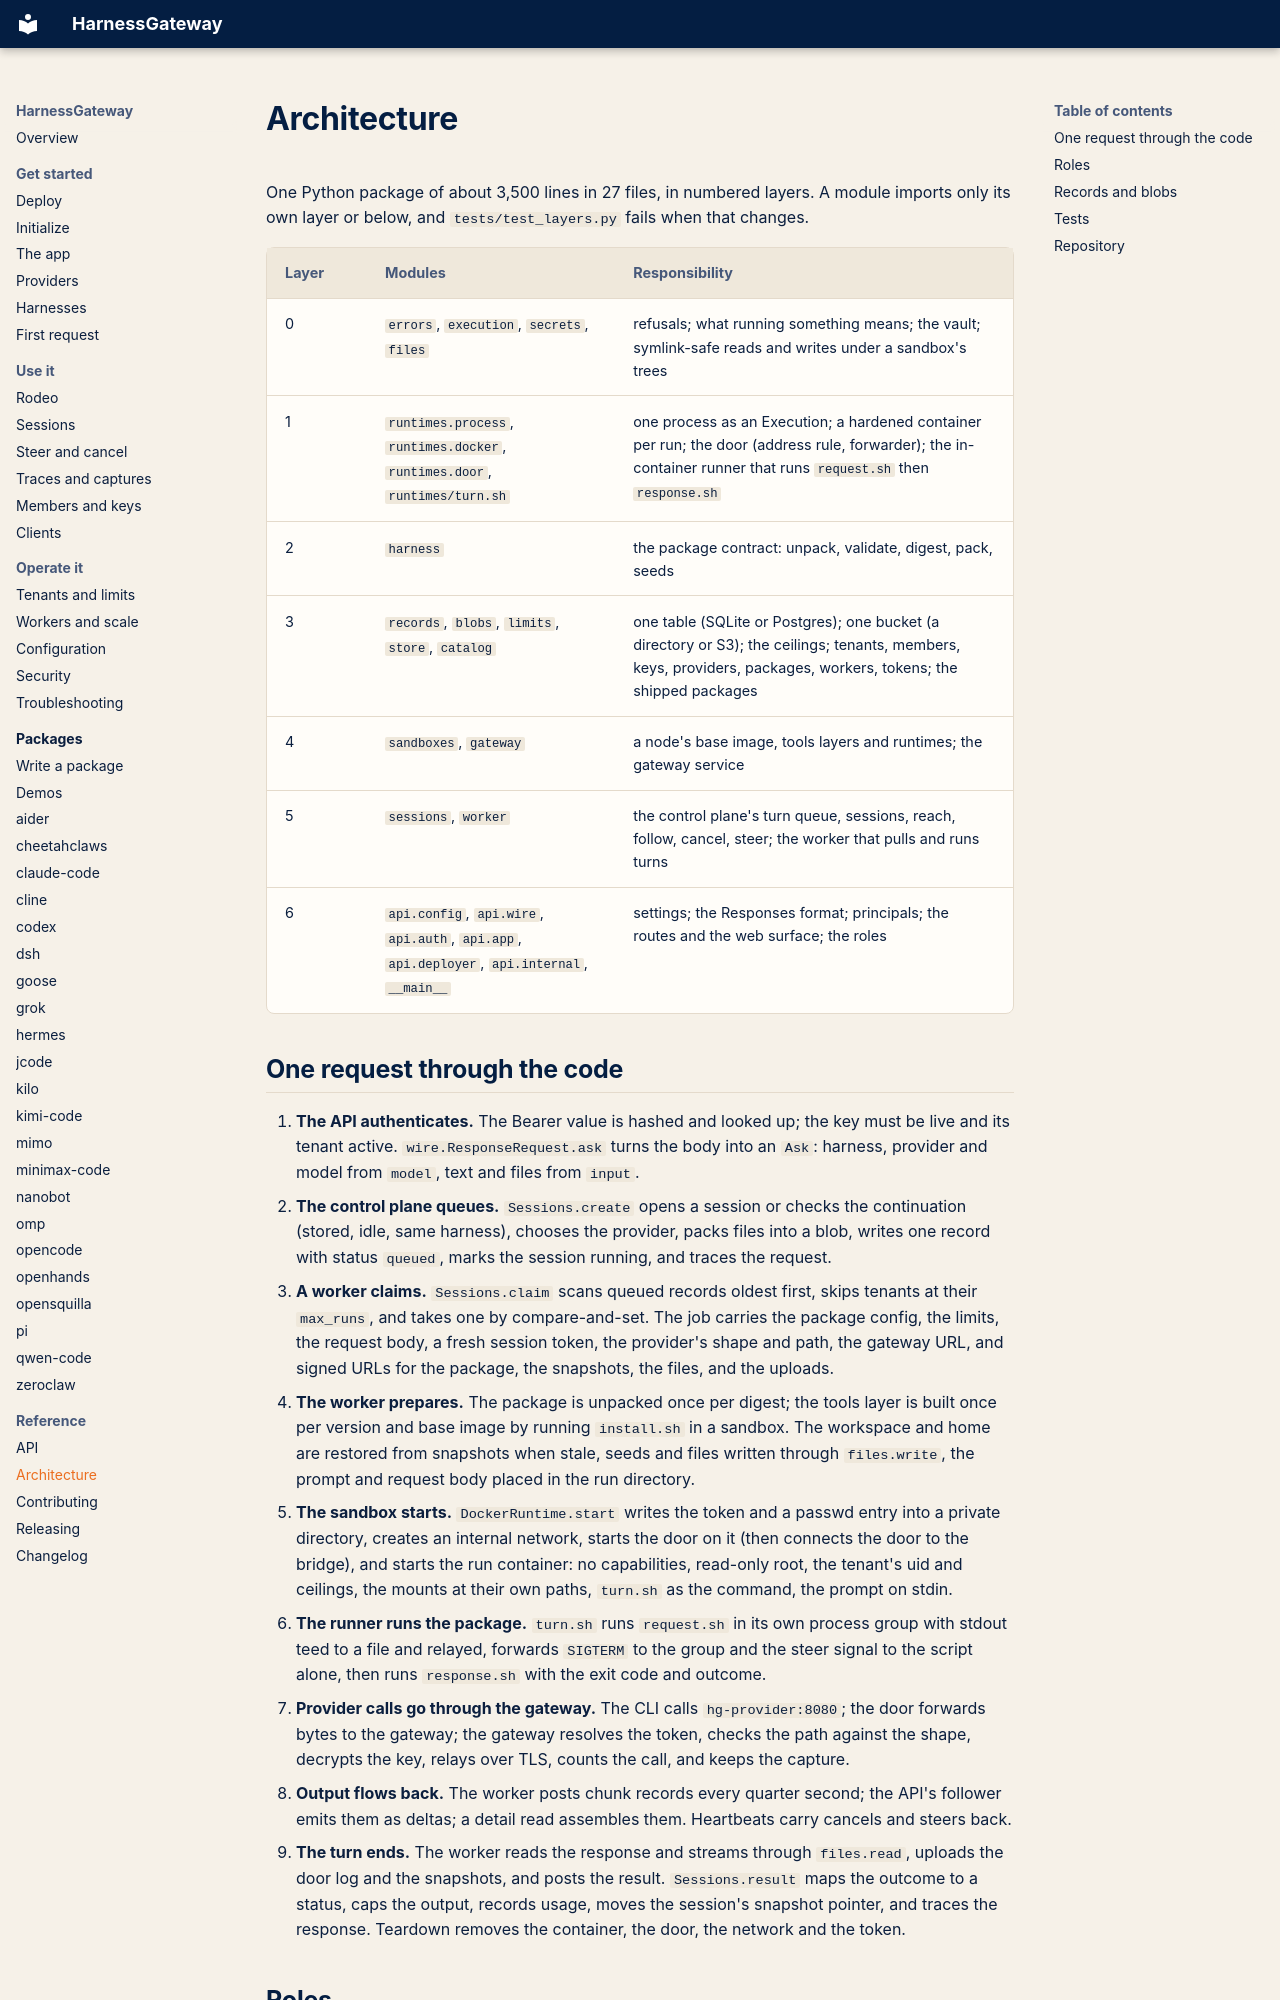

repository: mrcloudchase/harness-interface · page: architecture/index.html · generator: mkdocs

# Architecture

One Python package of about 3,500 lines in 27 files, in numbered layers. A module imports only
its own layer or below, and `tests/test_layers.py` fails when that changes.

| Layer | Modules | Responsibility |
|---|---|---|
| 0 | `errors`, `execution`, `secrets`, `files` | refusals; what running something means; the vault; symlink-safe reads and writes under a sandbox's trees |
| 1 | `runtimes.process`, `runtimes.docker`, `runtimes.door`, `runtimes/turn.sh` | one process as an Execution; a hardened container per run; the door (address rule, forwarder); the in-container runner that runs `request.sh` then `response.sh` |
| 2 | `harness` | the package contract: unpack, validate, digest, pack, seeds |
| 3 | `records`, `blobs`, `limits`, `store`, `catalog` | one table (SQLite or Postgres); one bucket (a directory or S3); the ceilings; tenants, members, keys, providers, packages, workers, tokens; the shipped packages |
| 4 | `sandboxes`, `gateway` | a node's base image, tools layers and runtimes; the gateway service |
| 5 | `sessions`, `worker` | the control plane's turn queue, sessions, reach, follow, cancel, steer; the worker that pulls and runs turns |
| 6 | `api.config`, `api.wire`, `api.auth`, `api.app`, `api.deployer`, `api.internal`, `__main__` | settings; the Responses format; principals; the routes and the web surface; the roles |
